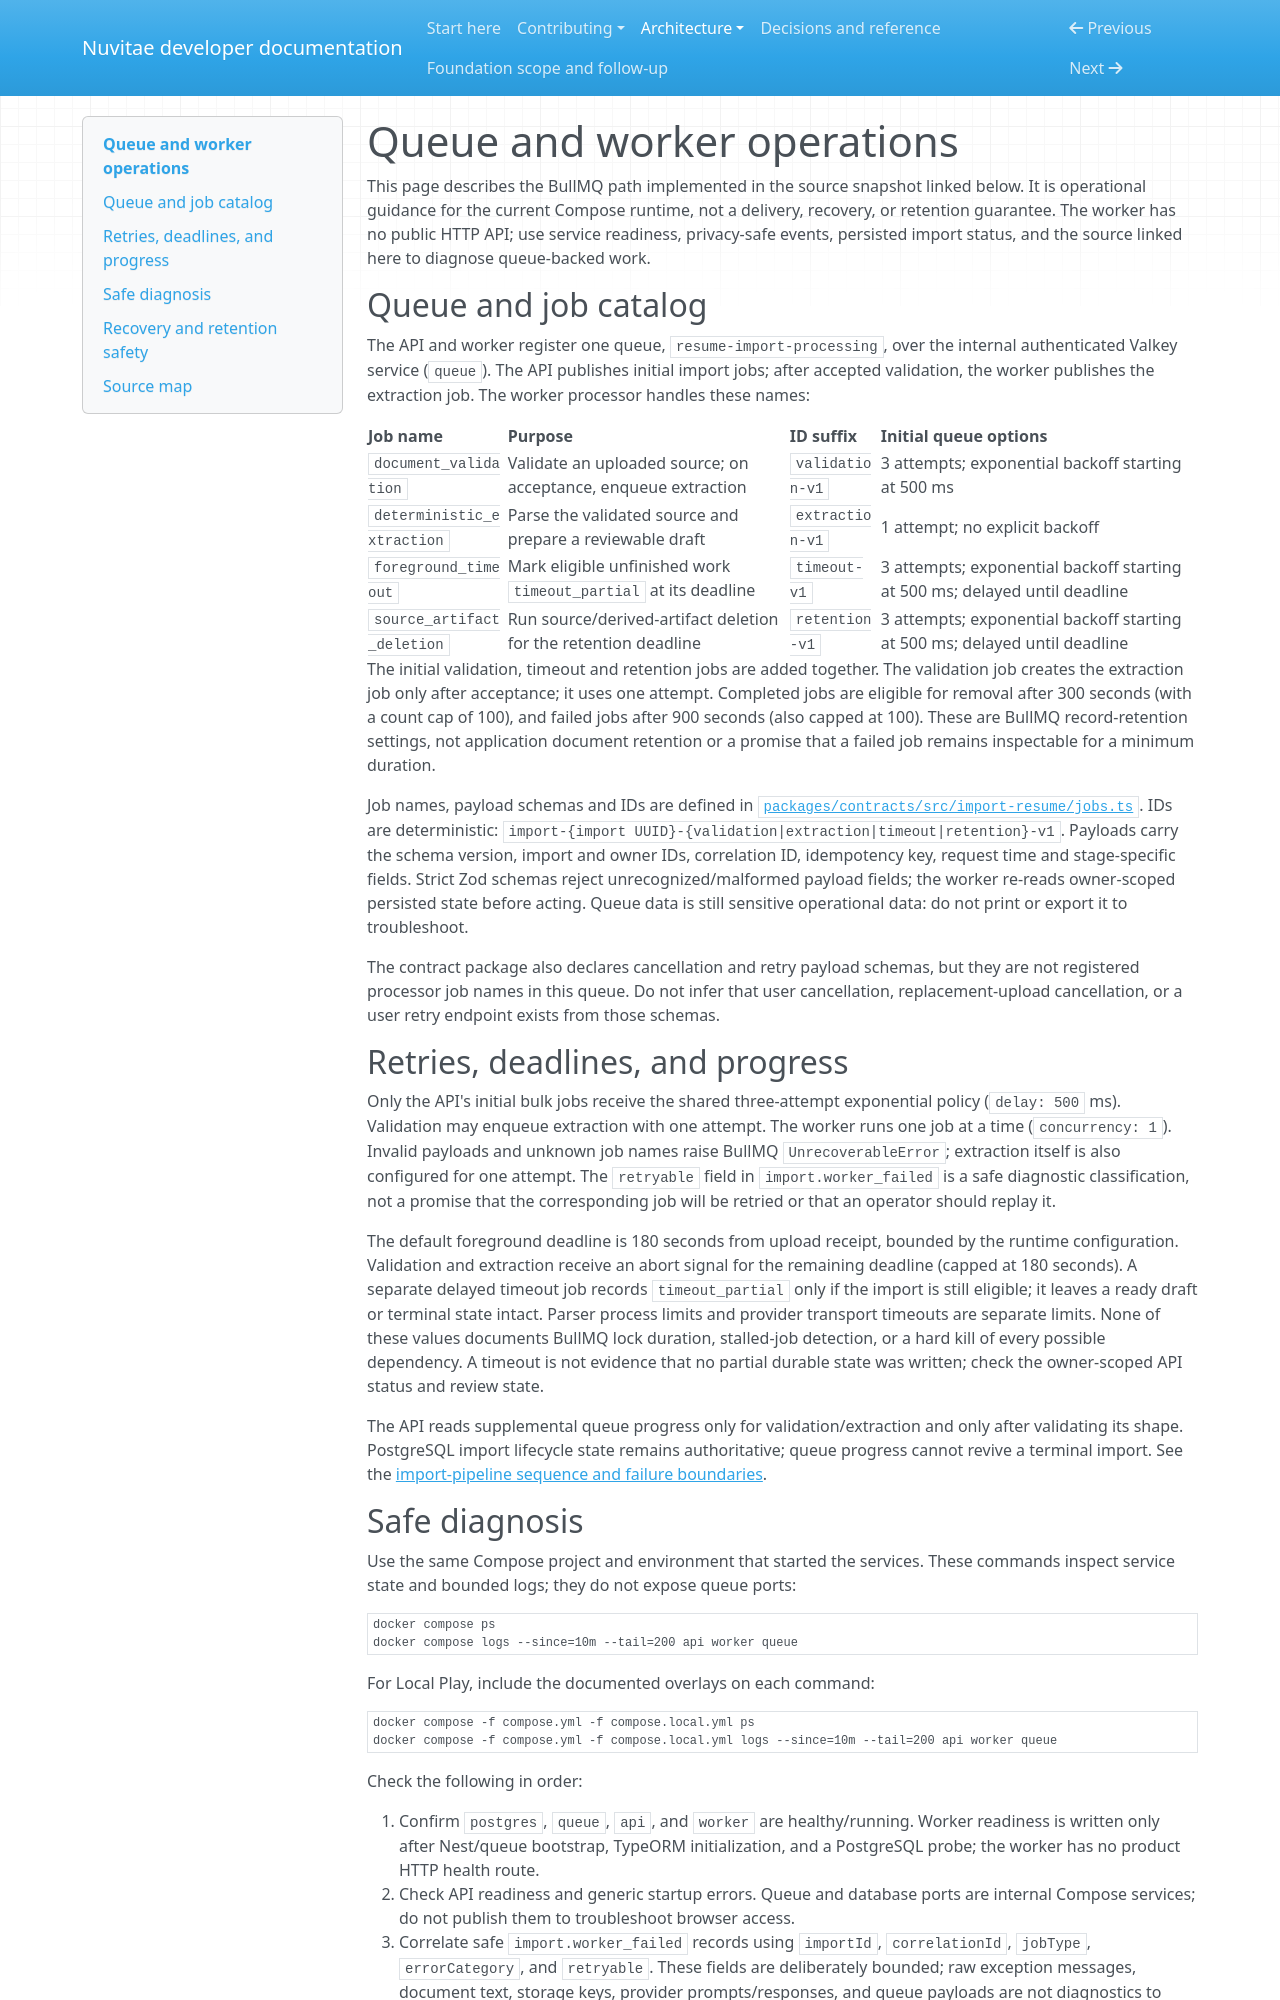

repository: sangimed/nuvitae · page: queue-operations/index.html · generator: mkdocs

# Queue and worker operations

This page describes the BullMQ path implemented in the source snapshot linked
below. It is operational guidance for the current Compose runtime, not a
delivery, recovery, or retention guarantee. The worker has no public HTTP API;
use service readiness, privacy-safe events, persisted import status, and the
source linked here to diagnose queue-backed work.

## Queue and job catalog

The API and worker register one queue, `resume-import-processing`, over the
internal authenticated Valkey service (`queue`). The API publishes initial
import jobs; after accepted validation, the worker publishes the extraction
job. The worker processor handles these names:

| Job name                   | Purpose                                                         | ID suffix       | Initial queue options                                                      |
| -------------------------- | --------------------------------------------------------------- | --------------- | -------------------------------------------------------------------------- |
| `document_validation`      | Validate an uploaded source; on acceptance, enqueue extraction  | `validation-v1` | 3 attempts; exponential backoff starting at 500 ms                         |
| `deterministic_extraction` | Parse the validated source and prepare a reviewable draft       | `extraction-v1` | 1 attempt; no explicit backoff                                             |
| `foreground_timeout`       | Mark eligible unfinished work `timeout_partial` at its deadline | `timeout-v1`    | 3 attempts; exponential backoff starting at 500 ms; delayed until deadline |
| `source_artifact_deletion` | Run source/derived-artifact deletion for the retention deadline | `retention-v1`  | 3 attempts; exponential backoff starting at 500 ms; delayed until deadline |

The initial validation, timeout and retention jobs are added together. The
validation job creates the extraction job only after acceptance; it uses one
attempt. Completed jobs are eligible for removal after 300 seconds (with a
count cap of 100), and failed jobs after 900 seconds (also capped at 100).
These are BullMQ record-retention settings, not application document retention
or a promise that a failed job remains inspectable for a minimum duration.

Job names, payload schemas and IDs are defined in
[`packages/contracts/src/import-resume/jobs.ts`](https://github.com/sangimed/nuvitae/blob/main/packages/contracts/src/import-resume/jobs.ts).
IDs are deterministic: `import-{import UUID}-{validation|extraction|timeout|retention}-v1`.
Payloads carry the schema version, import and owner IDs, correlation ID,
idempotency key, request time and stage-specific fields. Strict Zod schemas
reject unrecognized/malformed payload fields; the worker re-reads owner-scoped
persisted state before acting. Queue data is still sensitive operational data:
do not print or export it to troubleshoot.

The contract package also declares cancellation and retry payload schemas, but
they are not registered processor job names in this queue. Do not infer that
user cancellation, replacement-upload cancellation, or a user retry endpoint
exists from those schemas.

## Retries, deadlines, and progress

Only the API's initial bulk jobs receive the shared three-attempt exponential
policy (`delay: 500` ms). Validation may enqueue extraction with one attempt.
The worker runs one job at a time (`concurrency: 1`). Invalid payloads and
unknown job names raise BullMQ `UnrecoverableError`; extraction itself is also
configured for one attempt. The `retryable` field in `import.worker_failed` is
a safe diagnostic classification, not a promise that the corresponding job
will be retried or that an operator should replay it.

The default foreground deadline is 180 seconds from upload receipt, bounded
by the runtime configuration. Validation and extraction receive an abort
signal for the remaining deadline (capped at 180 seconds). A separate delayed
timeout job records `timeout_partial` only if the import is still eligible;
it leaves a ready draft or terminal state intact. Parser process limits and
provider transport timeouts are separate limits. None of these values
documents BullMQ lock duration, stalled-job detection, or a hard kill of every
possible dependency. A timeout is not evidence that no partial durable state
was written; check the owner-scoped API status and review state.

The API reads supplemental queue progress only for validation/extraction and
only after validating its shape. PostgreSQL import lifecycle state remains
authoritative; queue progress cannot revive a terminal import. See the
[import-pipeline sequence and failure boundaries](import-pipeline.md).
